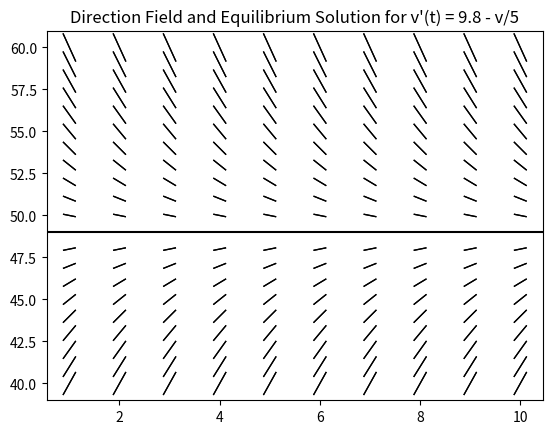

This figure's Python source:
import numpy as np
import matplotlib.pyplot as plt


nt, nv = 1, 1
t = np.arange(1, 11, nt)
v = np.arange(40, 61, nv)

# rectangular grid with points
T, V = np.meshgrid(t, v)

# derivative
dv = 9.8 - (V / 5)
dt = np.ones(dv.shape)

def direction_field():
    plt.quiver(T, V, dt, dv, color='black', headaxislength=5, headlength=0,
                pivot='middle', scale=2, linewidth=.2, units='xy', width = .05, headwidth=1)
    plt.title('Direction Field for v\'(t) = 9.8 - v/5')
    plt.show()

def direction_equilibrium():
    zero_index = np.where(dv == 0) # get index of zero elements
    equilibrium_solution = V[zero_index] # get the values of V which makes dv == 0

    # Plot equilibrium position
    plt.axhline(y=equilibrium_solution[0], color='black', linestyle='-')

    # Plot direction field
    plt.quiver(T, V, dt, dv, color='black', headaxislength=5, headlength=0,
                pivot='middle', scale=2, linewidth=.2, units='xy', width = .05, headwidth=1)
    plt.title('Direction Field and Equilibrium Solution for v\'(t) = 9.8 - v/5')
    plt.show()

direction_field()
direction_equilibrium()
